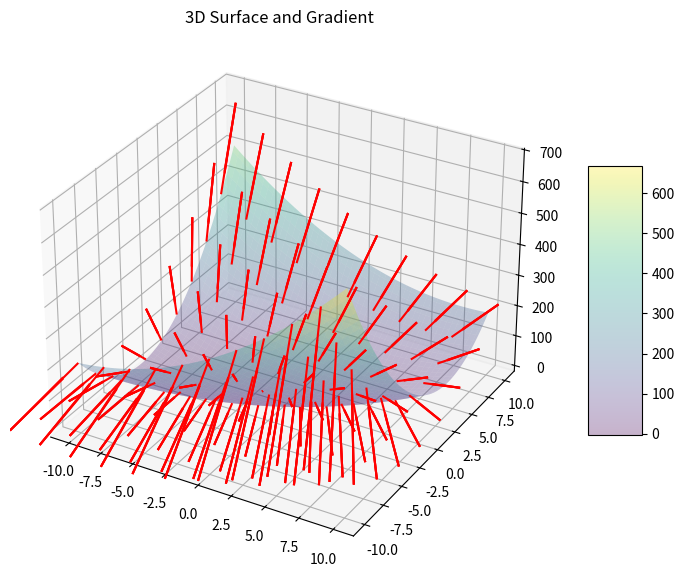
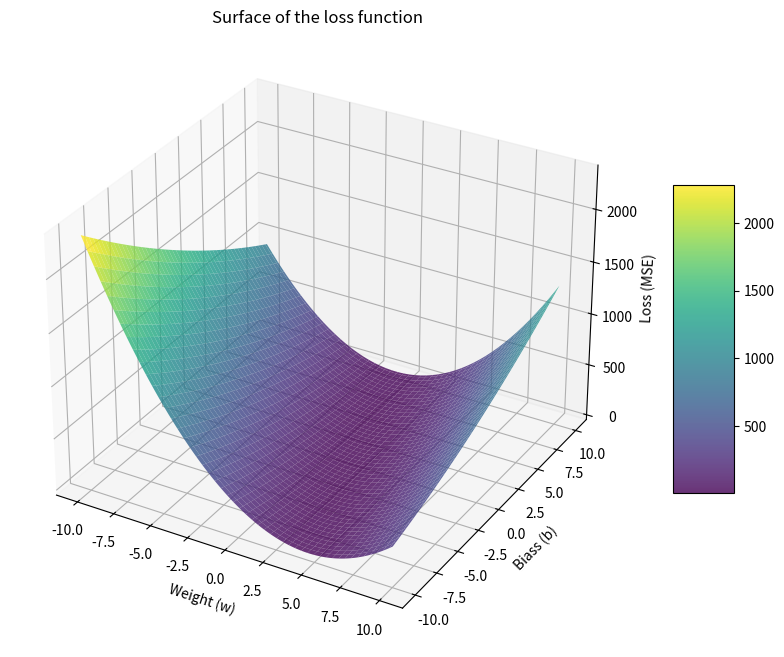

These figures' Python source, in order:
import matplotlib.pyplot as plt
from mpl_toolkits.mplot3d import Axes3D
import numpy as np

def sgd_linear_regression(X, y, learning_rate=0.01, epochs=100):
    # random initial params
    w = 0.0
    b = 0.0
    n = len(X)
    
    # Weight list
    history = []

    for epoch in range(epochs):
        # Permutate data during each epoch
        indices = np.random.permutation(n)
        X = X[indices]
        y = y[indices]
        
        for i in range(n):
            # 1. Take 1 example
            xi = X[i]
            yi = y[i]
            
            # 2. Prediction for each example
            y_pred = w * xi + b
            
            # 3. Calculate error
            error = y_pred - yi
            
            grad_w = 2 * error * xi
            grad_b = 2 * error
            
            # 4. Update Parametrs
            w = w - learning_rate * grad_w
            b = b - learning_rate * grad_b
            
            # Save to history
            history.append((w, b))
            
    return w, b, np.array(history)

def plot_loss_3d(X, y):
    """
    Builds 3D Plot of the loss function 
    X: Input Data
    y: Values (Actual results of the Function)
    """    
    w_range = np.linspace(-10, 10, 100)
    b_range = np.linspace(-10, 10, 100)
    W, B = np.meshgrid(w_range, b_range)
    
    Z = np.zeros(W.shape)
    
    for i in range(W.shape[0]):
        for j in range(W.shape[1]):
            w_curr = W[i, j]
            b_curr = B[i, j]
            y_pred = w_curr * X + b_curr
            Z[i, j] = np.mean((y_pred - y)**2)

    fig = plt.figure(figsize=(12, 8))
    ax = fig.add_subplot(111, projection='3d')
    
    surf = ax.plot_surface(W, B, Z, cmap='viridis', edgecolor='none', alpha=0.8)
     
    ax.set_xlabel('Weight (w)')
    ax.set_ylabel('Biass (b)')
    ax.set_zlabel('Loss (MSE)')
    ax.set_title('Surface of the loss function')
    
    fig.colorbar(surf, shrink=0.5, aspect=5)
    plt.show()

print("Task 1 - Calculate gradient of the f(x,y) = x^2 + 3y^2 - 2xy + 4x - 5y")

fig = plt.figure(figsize=(10, 7))
ax = fig.add_subplot(111, projection='3d')

xl = np.linspace(-10, 10, 100)
yl = np.linspace(-10, 10, 100)
x, y = np.meshgrid(xl, yl)

z = x**2 + 3*y**2 - 2*x*y + 4*x - 5*y

#Gradient I just do it on paper: Grad(z) = [ dz/dx, dz/dy ]

dx = 2*x - 2*y + 4
dy = 6*y - 2*x - 5
Z = np.zeros_like(z)

surf = ax.plot_surface(x,y,z,cmap='viridis', edgecolor='none', alpha=0.3)

skip = (slice(None, None, 10), slice(None, None, 10))

ax.quiver(x[skip],y[skip],z[skip],dx[skip],dy[skip],Z[skip], length=0.2, color='red', pivot='tail', arrow_length_ratio=0.8, linewidth=1.5)

fig.colorbar(surf, ax=ax, shrink=0.5, aspect=5)

ax.set_title("3D Surface and Gradient")
plt.show()

print("Task 2 - Draw function for 3D plot for the Linear Regression")

X_example = np.array([1, 2, 3, 4, 5]) # y = 2*x
y_example = 2 * X_example + np.random.randn(5) # random noise

plot_loss_3d(X_example, y_example)

print("Task 3 - SGD for linear regretion ")

X_data = np.array([1, 2, 3, 4, 5])
y_data = np.array([2.1, 3.9, 6.2, 8.1, 10.3]) # y = 2x

w_final, b_final, hist = sgd_linear_regression(X_data, y_data)
print(f"Results: w = {w_final:.2f}, b = {b_final:.2f}")